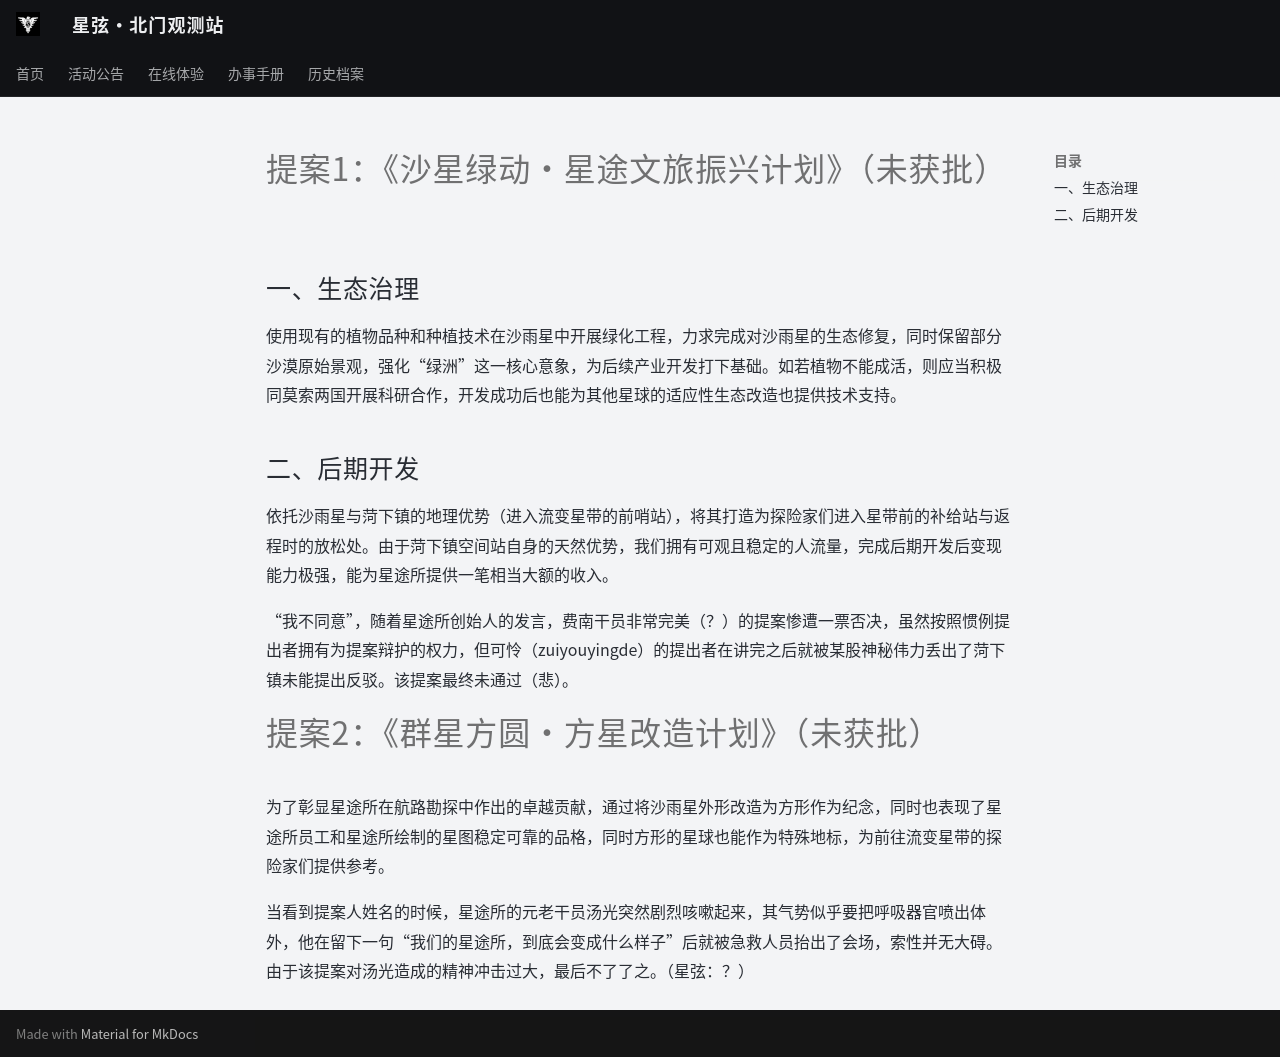

repository: ZJU-Starlight/zju-starlight.github.io · page: archive/universe/stories/proposals/index.html · generator: mkdocs

# 提案1：《沙星绿动·星途文旅振兴计划》（未获批）

## 一、生态治理

使用现有的植物品种和种植技术在沙雨星中开展绿化工程，力求完成对沙雨星的生态修复，同时保留部分沙漠原始景观，强化“绿洲”这一核心意象，为后续产业开发打下基础。如若植物不能成活，则应当积极同莫索两国开展科研合作，开发成功后也能为其他星球的适应性生态改造也提供技术支持。

## 二、后期开发

依托沙雨星与菏下镇的地理优势（进入流变星带的前哨站），将其打造为探险家们进入星带前的补给站与返程时的放松处。由于菏下镇空间站自身的天然优势，我们拥有可观且稳定的人流量，完成后期开发后变现能力极强，能为星途所提供一笔相当大额的收入。

“我不同意”，随着星途所创始人的发言，费南干员非常完美（？）的提案惨遭一票否决，虽然按照惯例提出者拥有为提案辩护的权力，但可怜（zuiyouyingde）的提出者在讲完之后就被某股神秘伟力丢出了菏下镇未能提出反驳。该提案最终未通过（悲）。

# 提案2：《群星方圆·方星改造计划》（未获批）

为了彰显星途所在航路勘探中作出的卓越贡献，通过将沙雨星外形改造为方形作为纪念，同时也表现了星途所员工和星途所绘制的星图稳定可靠的品格，同时方形的星球也能作为特殊地标，为前往流变星带的探险家们提供参考。

当看到提案人姓名的时候，星途所的元老干员汤光突然剧烈咳嗽起来，其气势似乎要把呼吸器官喷出体外，他在留下一句“我们的星途所，到底会变成什么样子”后就被急救人员抬出了会场，索性并无大碍。由于该提案对汤光造成的精神冲击过大，最后不了了之。（星弦：？）
